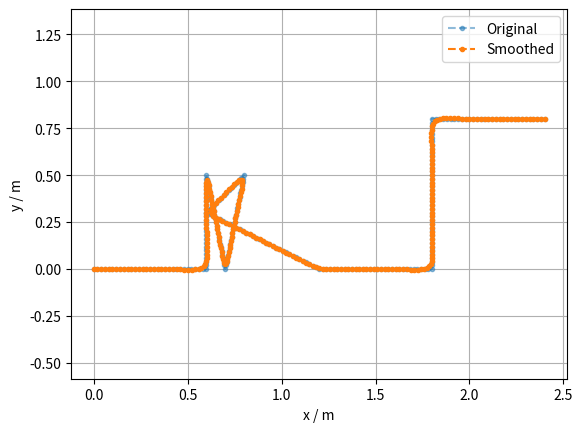

The matplotlib source for this figure:
import itertools

import numpy as np


def generate_polyline(step=0.02):
    """
    生成具有多个直角拐弯的折线路径。

    参数:
        step: 最大采样间距，单位为米，默认 2 厘米。

    返回:
        shape 为 (N, 2) 的 NumPy 数组。
    """
    if not np.isfinite(step) or step <= 0:
        raise ValueError("step 必须是有限正数")

    # 折线顶点，可以自行修改。
    vertices = np.array(
        [
            [0.0, 0.0],
            [0.6, 0.0],
            [0.6, 0.5],
            [0.7, 0.0],
            [0.8, 0.5],
            [0.6, 0.3],
            [1.2, 0.0],
            [1.8, 0.0],
            [1.8, 0.8],
            [2.4, 0.8],
        ],
        dtype=float,
    )

    segments = []

    for start, end in itertools.pairwise(vertices):
        length = np.linalg.norm(end - start)
        count = int(np.ceil(length / step))

        # 包含起点，不包含终点，避免相邻线段重复添加拐点。
        t = np.arange(count, dtype=float) / count
        segment = start + t[:, None] * (end - start)
        segments.append(segment)

    # 补上整条路径的终点。
    return np.vstack([*segments, vertices[-1:]])


def smooth_path(
    points,
    radius=0.05,
    shape="circle",
    w_ref=1.0,
    w_smooth=20.0,
    fix_ends=True,
    max_iter=10000,
    tol=1e-8,
):
    """
    points: (N, 2)，坐标单位为米。
    radius:
        circle: 圆半径。
        square: 正方形半边长，即 x/y 各允许 ±radius。
    tol: 相邻两轮中，所有点的最大移动量阈值，单位为米。

    返回:
        q: 优化后的点。
        info: 迭代状态。
    """
    p = np.array(points, dtype=float, copy=True)

    if p.ndim != 2 or p.shape[1] != 2 or len(p) < 3:
        raise ValueError("points 必须是 (N, 2)，且 N >= 3")
    if not np.all(np.isfinite(p)):
        raise ValueError("坐标必须是有限数值")
    if shape not in ("circle", "square"):
        raise ValueError("shape 必须是 circle 或 square")
    if not np.all(np.isfinite([radius, w_ref, w_smooth, tol])):
        raise ValueError("参数必须是有限数值")
    if radius < 0 or w_ref <= 0 or w_smooth < 0:
        raise ValueError("要求 radius >= 0, w_ref > 0, w_smooth >= 0")
    if max_iter < 1 or tol <= 0:
        raise ValueError("要求 max_iter >= 1, tol > 0")

    q = p.copy()

    # 针对当前目标函数的保守步长。
    step = 1.0 / (2.0 * w_ref + 32.0 * w_smooth)

    for iteration in range(1, max_iter + 1):
        # 1. 贴近原始点的梯度。
        grad = 2.0 * w_ref * (q - p)

        # 2. 二阶差分及其梯度贡献。
        d = q[:-2] - 2.0 * q[1:-1] + q[2:]

        grad[:-2] += 2.0 * w_smooth * d
        grad[1:-1] -= 4.0 * w_smooth * d
        grad[2:] += 2.0 * w_smooth * d

        # 3. 所有点同步进行梯度下降。
        candidate = q - step * grad

        # 4. 相对于原始点进行投影。
        offset = candidate - p

        if shape == "circle":
            length = np.linalg.norm(offset, axis=1)
            outside = length > radius
            offset[outside] *= (radius / length[outside])[:, None]
        else:
            offset = np.clip(offset, -radius, radius)

        q_next = p + offset

        # 5. 固定起终点。
        if fix_ends:
            q_next[0] = p[0]
            q_next[-1] = p[-1]

        max_move = np.max(np.linalg.norm(q_next - q, axis=1))
        q = q_next

        if max_move < tol:
            return q, {
                "converged": True,
                "iterations": iteration,
                "max_step": float(max_move),
            }

    return q, {
        "converged": False,
        "iterations": max_iter,
        "max_step": float(max_move),  # type: ignore
    }


import matplotlib.pyplot as plt

rng = np.random.default_rng(42)

# 生成带有抖动的原始路径。
x = np.linspace(0.0, 2.0, 101)
y = 0.1 * np.sin(3.0 * x)
y += rng.normal(0.0, 0.018, size=x.size)
# points = np.column_stack((x, y))
points = generate_polyline(step=0.02)
optimized, info = smooth_path(
    points,
    radius=0.05,
    shape="circle",  # 改为 "square" 使用正方形约束
    w_ref=1.0,
    w_smooth=20.0,
)

print(info)
print(
    "最大位移 / m:",
    np.linalg.norm(optimized - points, axis=1).max(),
)

plt.plot(*points.T, ".--", alpha=0.5, label="Original")
plt.plot(*optimized.T, ".--", label="Smoothed")
plt.axis("equal")
plt.xlabel("x / m")
plt.ylabel("y / m")
plt.grid(True)
plt.legend()
plt.show()
